The GitHub repository GabrielH-02/Mildew-Detection-CL contains a labelled image folder "cherry-leaves" with 2 categories: healthy, powdery mildew. Examples follow, each with its label.

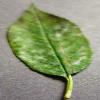
Label: powdery mildew

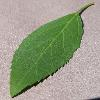
Label: healthy

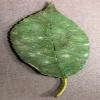
Label: powdery mildew

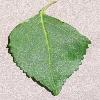
Label: healthy

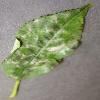
Label: powdery mildew

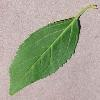
Label: healthy
